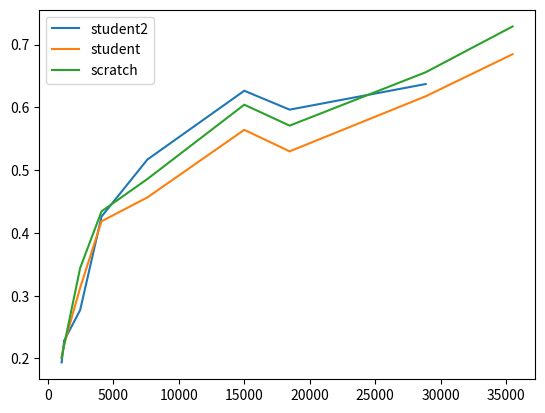

The matplotlib source for this figure:
from matplotlib import pyplot as plt


accs_student_2 = [0.6371999979019165, 0.5964000225067139, 0.6265000104904175, 0.5170000195503235, 0.4260999858379364, 0.2770000100135803, 0.22840000689029694, 0.19359999895095825, ]
accs_scratch_2 = [0.6777999997138977, 0.6111000180244446, 0.6560999751091003, 0.5562999844551086, 0.43970000743865967, 0.2770000100135803, 0.23849999904632568, 0.17980000376701355, ]

sizes = [28866, 18468, 15002, 7602, 4094, 2457, 1236, 1044]
accs_student_2.reverse()
accs_scratch_2.reverse()
sizes.reverse()

plt.plot(sizes, accs_student_2, label="student2")
# plt.plot(sizes, accs_scratch_2, label="scratch2")
#
# plt.legend()
# plt.show()

accuracy_student = [0.684660005569458, 0.6176999926567077, 0.5299799859523773, 0.5642399847507477, 0.45663999319076537, 0.41858, 0.3125999987125397, 0.2224399983882904, 0.20160000026226044]
kbs = [138.296, 111.11, 72.497, 59.492000000000004, 31.921, 18.735, 12.5, 7.853, 7.125]
params = [35506.0, 28866.0, 18468.0, 15002.0, 7602.0, 4094.0, 2457.0, 1236.0, 1044.0]
accuracy_scratch = [0.7289000034332276, 0.6559399962425232, 0.5709400057792664, 0.6042800068855285, 0.4859600067138672, 0.43442, 0.344, 0.2213799983263, 0.20116000175476073]

accuracy_student.reverse()
kbs.reverse()
params.reverse()
accuracy_scratch.reverse()

plt.plot(params, accuracy_student, label="student")
plt.plot(params, accuracy_scratch, label="scratch")
plt.legend()
plt.show()

exit()
alphas = []
accs   = []
losses = []
with open('alpha.txt', 'r') as f:
    for line in f.readlines():
        results = line.split(':')[1]
        results = results.split(',')
        
        alphas.append(float(results[0]))
        accs.append(round(float(results[1]), 2))
        losses.append(round(float(results[2]), 2))

# fig = plt.gcf()
# fig.set_size_inches(5, 4)
plt.scatter(alphas, accs, color='orange')
plt.plot(alphas, accs, color='orange', linestyle='dotted')
plt.xlabel('Alpha')
plt.ylabel('Accuracy')
plt.xticks([i/10 for i in range(11)])
plt.xlim([-0.05, max(alphas)+0.05])
# plt.ylim([0, max(accs)+0.5])
plt.ylim([0, 1])
plt.savefig('alpha_acc.png', dpi=200)
plt.show()
plt.scatter(alphas, losses, color='orange')
plt.plot(alphas, losses, color='orange', linestyle='dotted')
plt.xlabel('Alpha')
plt.ylabel('Loss')
plt.xticks([i/10 for i in range(11)])
plt.xlim([-0.05, max(alphas)+0.05])
plt.ylim([0, max(losses)+0.25])
plt.savefig('alpha_loss.png', dpi=200)
plt.show()
